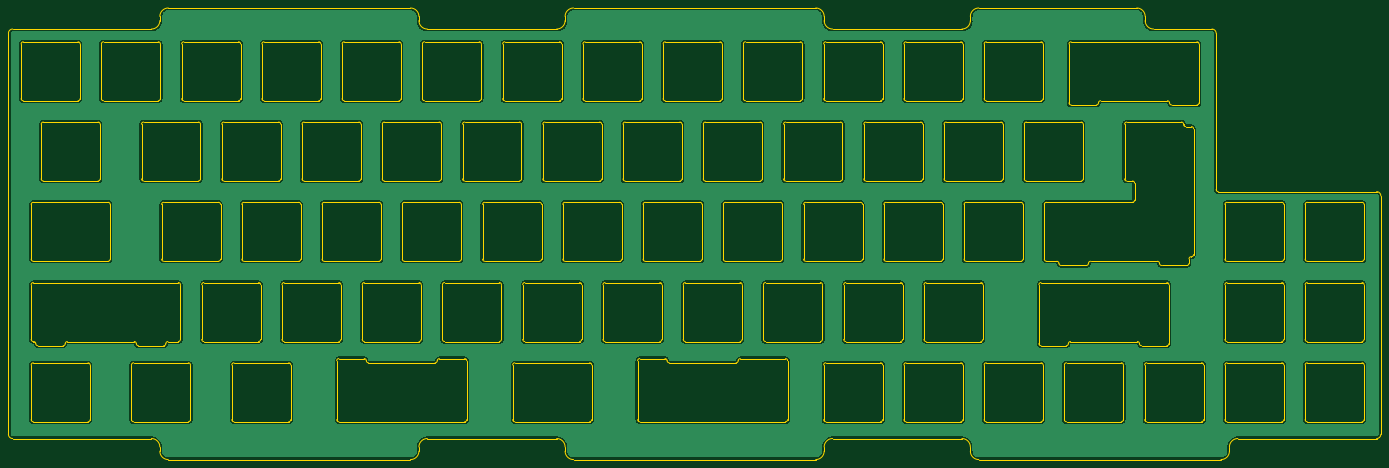
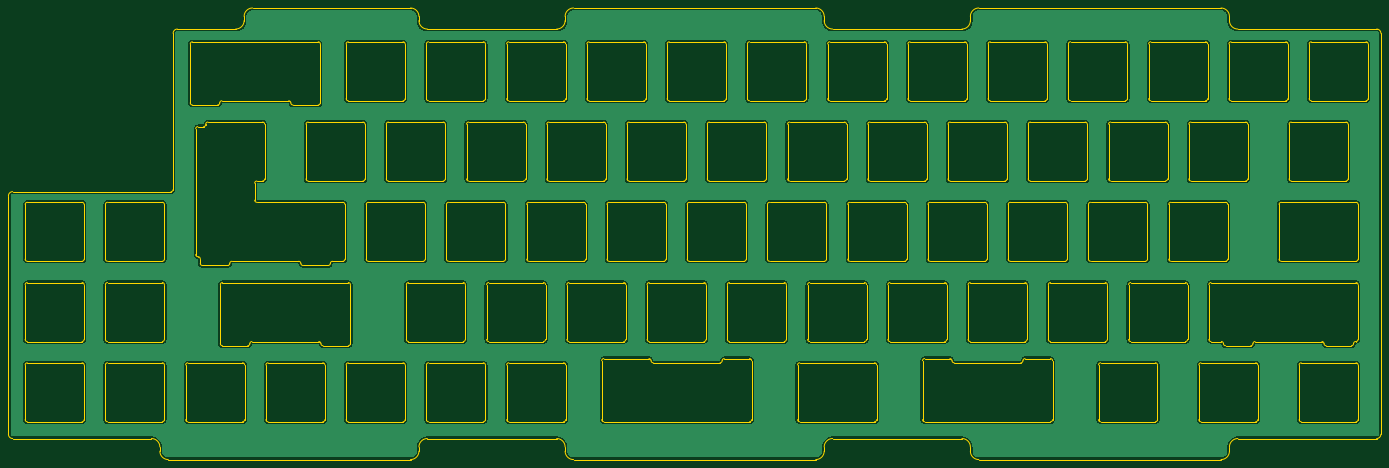
Circuit board: 11 layer files. Board 325.8 x 107.2 mm.
- bottom_copper: GanJing 70 plate-B_Cu.gbr (321012 bytes)
- bottom_mask: GanJing 70 plate-B_Mask.gbr (468 bytes)
- paste: GanJing 70 plate-B_Paste.gbr (463 bytes)
- bottom_silk: GanJing 70 plate-B_Silkscreen.gbr (464 bytes)
- outline: GanJing 70 plate-Edge_Cuts.gbr (43908 bytes)
- top_copper: GanJing 70 plate-F_Cu.gbr (321012 bytes)
- top_mask: GanJing 70 plate-F_Mask.gbr (468 bytes)
- paste: GanJing 70 plate-F_Paste.gbr (463 bytes)
- top_silk: GanJing 70 plate-F_Silkscreen.gbr (464 bytes)
- drill: GanJing 70 plate-NPTH.drl (272 bytes)
- drill: GanJing 70 plate-PTH.drl (268 bytes)

=== bottom_copper: GanJing 70 plate-B_Cu.gbr (321012 bytes, source omitted) ===
=== bottom_mask: GanJing 70 plate-B_Mask.gbr ===
%TF.GenerationSoftware,KiCad,Pcbnew,(6.0.1)*%
%TF.CreationDate,2022-02-08T19:47:05-05:00*%
%TF.ProjectId,GanJing 70 plate,47616e4a-696e-4672-9037-3020706c6174,rev?*%
%TF.SameCoordinates,Original*%
%TF.FileFunction,Soldermask,Bot*%
%TF.FilePolarity,Negative*%
%FSLAX46Y46*%
G04 Gerber Fmt 4.6, Leading zero omitted, Abs format (unit mm)*
G04 Created by KiCad (PCBNEW (6.0.1)) date 2022-02-08 19:47:05*
%MOMM*%
%LPD*%
G01*
G04 APERTURE LIST*
G04 APERTURE END LIST*
M02*

=== paste: GanJing 70 plate-B_Paste.gbr ===
%TF.GenerationSoftware,KiCad,Pcbnew,(6.0.1)*%
%TF.CreationDate,2022-02-08T19:47:05-05:00*%
%TF.ProjectId,GanJing 70 plate,47616e4a-696e-4672-9037-3020706c6174,rev?*%
%TF.SameCoordinates,Original*%
%TF.FileFunction,Paste,Bot*%
%TF.FilePolarity,Positive*%
%FSLAX46Y46*%
G04 Gerber Fmt 4.6, Leading zero omitted, Abs format (unit mm)*
G04 Created by KiCad (PCBNEW (6.0.1)) date 2022-02-08 19:47:05*
%MOMM*%
%LPD*%
G01*
G04 APERTURE LIST*
G04 APERTURE END LIST*
M02*

=== bottom_silk: GanJing 70 plate-B_Silkscreen.gbr ===
%TF.GenerationSoftware,KiCad,Pcbnew,(6.0.1)*%
%TF.CreationDate,2022-02-08T19:47:05-05:00*%
%TF.ProjectId,GanJing 70 plate,47616e4a-696e-4672-9037-3020706c6174,rev?*%
%TF.SameCoordinates,Original*%
%TF.FileFunction,Legend,Bot*%
%TF.FilePolarity,Positive*%
%FSLAX46Y46*%
G04 Gerber Fmt 4.6, Leading zero omitted, Abs format (unit mm)*
G04 Created by KiCad (PCBNEW (6.0.1)) date 2022-02-08 19:47:05*
%MOMM*%
%LPD*%
G01*
G04 APERTURE LIST*
G04 APERTURE END LIST*
M02*

=== outline: GanJing 70 plate-Edge_Cuts.gbr (43908 bytes, source omitted) ===
=== top_copper: GanJing 70 plate-F_Cu.gbr (321012 bytes, source omitted) ===
=== top_mask: GanJing 70 plate-F_Mask.gbr ===
%TF.GenerationSoftware,KiCad,Pcbnew,(6.0.1)*%
%TF.CreationDate,2022-02-08T19:47:05-05:00*%
%TF.ProjectId,GanJing 70 plate,47616e4a-696e-4672-9037-3020706c6174,rev?*%
%TF.SameCoordinates,Original*%
%TF.FileFunction,Soldermask,Top*%
%TF.FilePolarity,Negative*%
%FSLAX46Y46*%
G04 Gerber Fmt 4.6, Leading zero omitted, Abs format (unit mm)*
G04 Created by KiCad (PCBNEW (6.0.1)) date 2022-02-08 19:47:05*
%MOMM*%
%LPD*%
G01*
G04 APERTURE LIST*
G04 APERTURE END LIST*
M02*

=== paste: GanJing 70 plate-F_Paste.gbr ===
%TF.GenerationSoftware,KiCad,Pcbnew,(6.0.1)*%
%TF.CreationDate,2022-02-08T19:47:05-05:00*%
%TF.ProjectId,GanJing 70 plate,47616e4a-696e-4672-9037-3020706c6174,rev?*%
%TF.SameCoordinates,Original*%
%TF.FileFunction,Paste,Top*%
%TF.FilePolarity,Positive*%
%FSLAX46Y46*%
G04 Gerber Fmt 4.6, Leading zero omitted, Abs format (unit mm)*
G04 Created by KiCad (PCBNEW (6.0.1)) date 2022-02-08 19:47:05*
%MOMM*%
%LPD*%
G01*
G04 APERTURE LIST*
G04 APERTURE END LIST*
M02*

=== top_silk: GanJing 70 plate-F_Silkscreen.gbr ===
%TF.GenerationSoftware,KiCad,Pcbnew,(6.0.1)*%
%TF.CreationDate,2022-02-08T19:47:05-05:00*%
%TF.ProjectId,GanJing 70 plate,47616e4a-696e-4672-9037-3020706c6174,rev?*%
%TF.SameCoordinates,Original*%
%TF.FileFunction,Legend,Top*%
%TF.FilePolarity,Positive*%
%FSLAX46Y46*%
G04 Gerber Fmt 4.6, Leading zero omitted, Abs format (unit mm)*
G04 Created by KiCad (PCBNEW (6.0.1)) date 2022-02-08 19:47:05*
%MOMM*%
%LPD*%
G01*
G04 APERTURE LIST*
G04 APERTURE END LIST*
M02*

=== drill: GanJing 70 plate-NPTH.drl ===
M48
; DRILL file {KiCad (6.0.1)} date Tue Feb  8 19:47:03 2022
; FORMAT={-:-/ absolute / inch / decimal}
; #@! TF.CreationDate,2022-02-08T19:47:03-05:00
; #@! TF.GenerationSoftware,Kicad,Pcbnew,(6.0.1)
; #@! TF.FileFunction,NonPlated,1,2,NPTH
FMAT,2
INCH
%
G90
G05
T0
M30

=== drill: GanJing 70 plate-PTH.drl ===
M48
; DRILL file {KiCad (6.0.1)} date Tue Feb  8 19:47:03 2022
; FORMAT={-:-/ absolute / inch / decimal}
; #@! TF.CreationDate,2022-02-08T19:47:03-05:00
; #@! TF.GenerationSoftware,Kicad,Pcbnew,(6.0.1)
; #@! TF.FileFunction,Plated,1,2,PTH
FMAT,2
INCH
%
G90
G05
T0
M30
